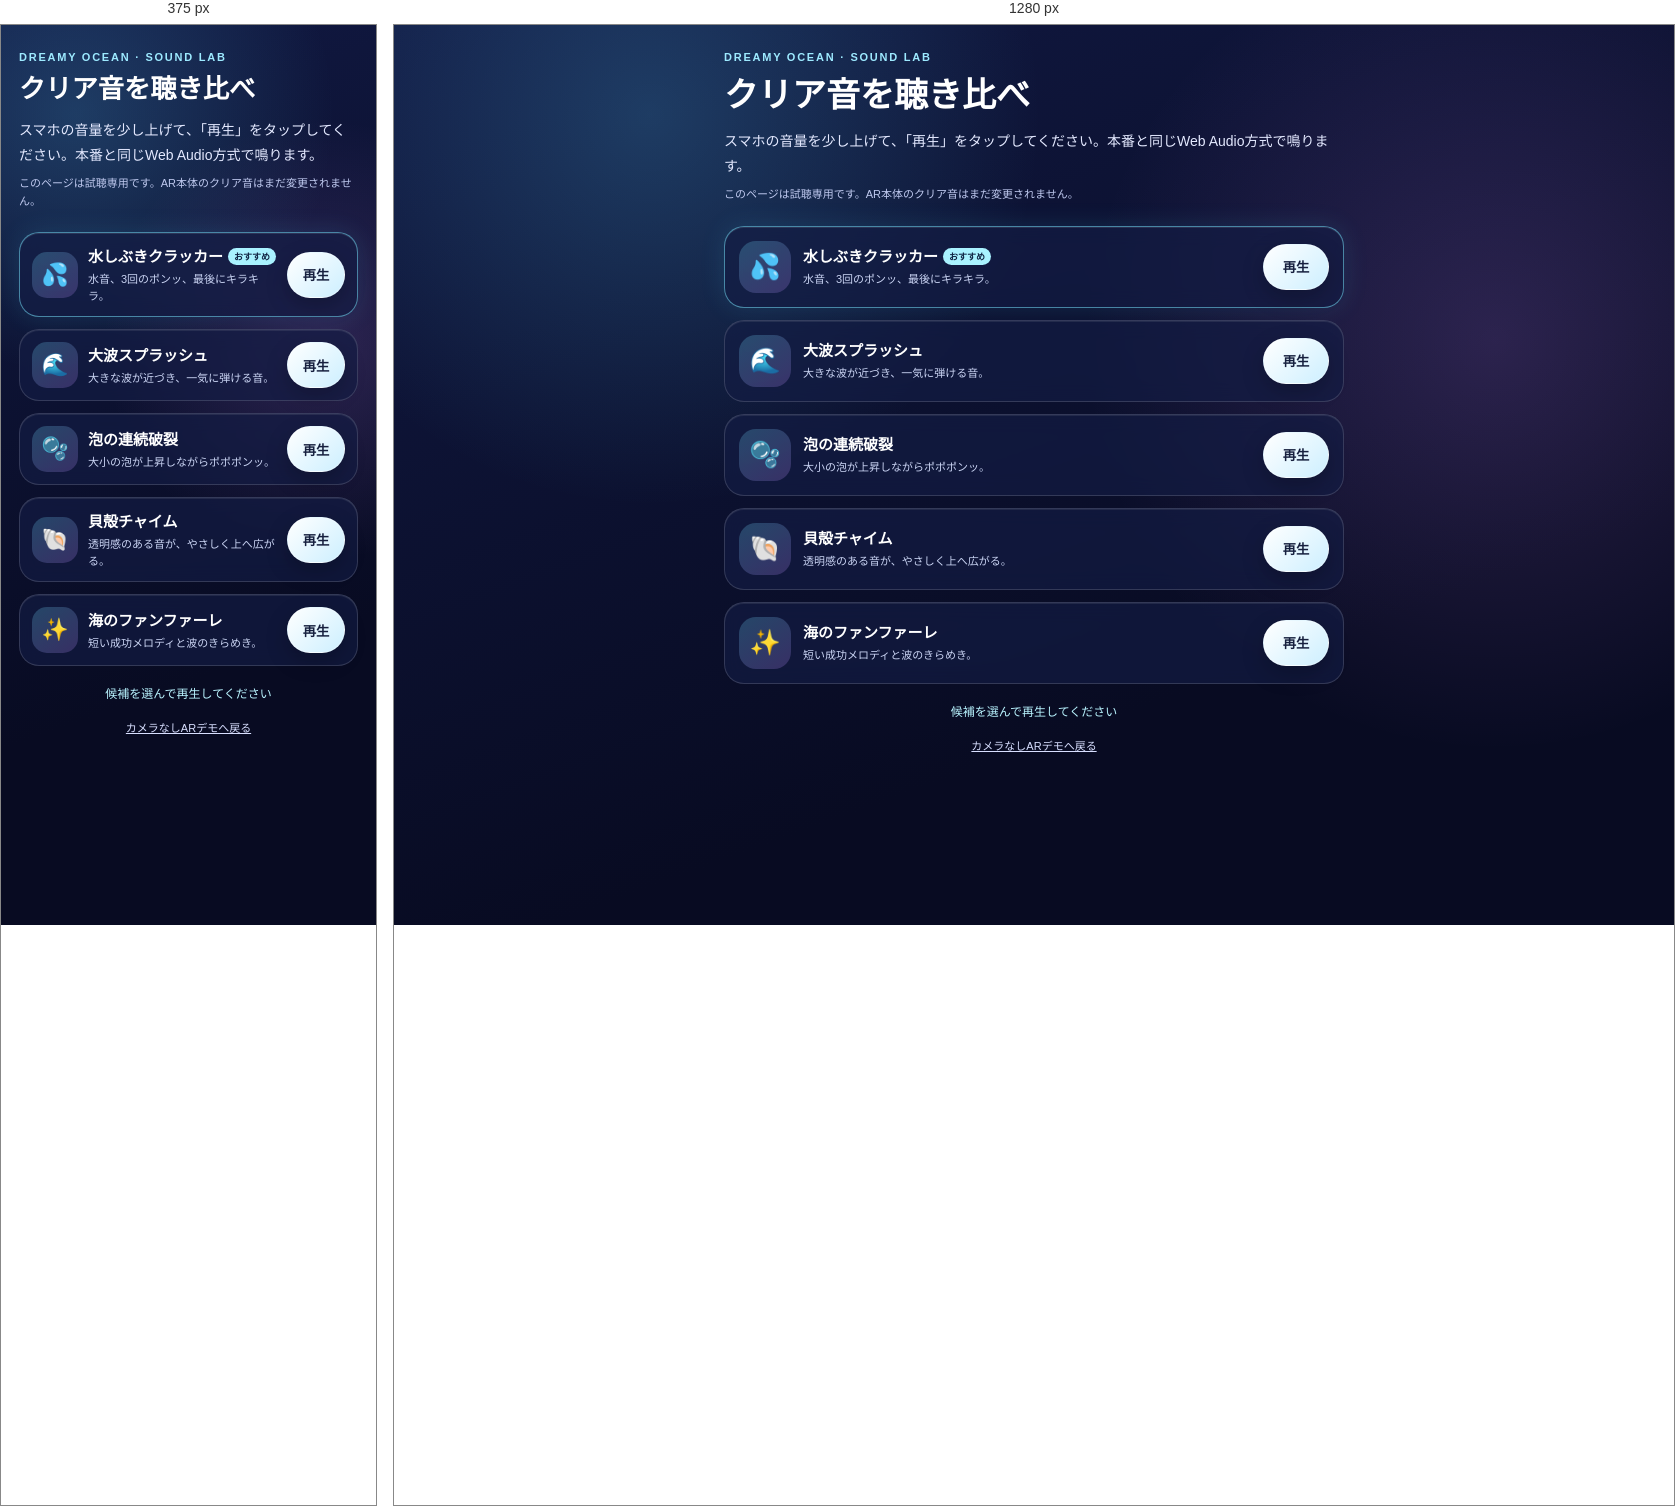
Rendered at 375 px and 1280 px, left to right.

<!-- file: sound-preview.html -->
<!doctype html>
<html lang="ja">
<head>
  <meta charset="utf-8">
  <meta name="viewport" content="width=device-width,initial-scale=1,viewport-fit=cover">
  <meta name="theme-color" content="#0c1233">
  <title>海のなかま AR・クリア音試聴</title>
  <style>
    :root {
      color-scheme: dark;
      font-family: -apple-system, BlinkMacSystemFont, "Hiragino Sans", "Yu Gothic UI", sans-serif;
      background: #080b22;
    }
    * { box-sizing: border-box; }
    body {
      min-height: 100vh;
      margin: 0;
      padding: max(26px, env(safe-area-inset-top)) 18px max(32px, env(safe-area-inset-bottom));
      color: #fff;
      background:
        radial-gradient(circle at 20% 10%, rgba(89, 211, 255, .2), transparent 30%),
        radial-gradient(circle at 86% 35%, rgba(210, 135, 255, .17), transparent 33%),
        linear-gradient(160deg, #111943, #080b22 70%);
    }
    main { width: min(100%, 620px); margin: 0 auto; }
    .eyebrow {
      margin: 0 0 5px;
      color: #9deaff;
      font-size: 11px;
      font-weight: 800;
      letter-spacing: .16em;
    }
    h1 { margin: 0; font-size: clamp(23px, 7vw, 34px); }
    .lead {
      margin: 12px 0 8px;
      color: #e4e9ff;
      font-size: 14px;
      line-height: 1.75;
    }
    .notice {
      margin: 0 0 22px;
      color: #bfc9ef;
      font-size: 11px;
      line-height: 1.6;
    }
    .sounds { display: grid; gap: 12px; }
    .sound-card {
      display: grid;
      grid-template-columns: 52px 1fr auto;
      align-items: center;
      gap: 12px;
      padding: 14px;
      border: 1px solid rgba(255, 255, 255, .15);
      border-radius: 20px;
      background: rgba(20, 28, 68, .68);
      box-shadow: inset 0 1px rgba(255, 255, 255, .08);
      backdrop-filter: blur(10px);
    }
    .sound-card--recommended {
      border-color: rgba(121, 232, 255, .52);
      box-shadow: 0 0 26px rgba(75, 210, 255, .12), inset 0 1px rgba(255, 255, 255, .1);
    }
    .sound-icon {
      width: 52px;
      height: 52px;
      display: grid;
      place-items: center;
      border-radius: 17px;
      font-size: 25px;
      background: linear-gradient(145deg, rgba(109, 230, 255, .23), rgba(196, 134, 255, .22));
    }
    .sound-copy { min-width: 0; }
    .sound-copy h2 { margin: 0; font-size: 15px; }
    .sound-copy p { margin: 5px 0 0; color: #cbd5f4; font-size: 11px; line-height: 1.5; }
    .recommended {
      display: inline-block;
      margin-left: 5px;
      padding: 2px 6px;
      border-radius: 999px;
      color: #102343;
      background: #a9f2ff;
      font-size: 9px;
      vertical-align: 2px;
    }
    .play-button {
      min-width: 66px;
      min-height: 46px;
      border: 1px solid rgba(255, 255, 255, .3);
      border-radius: 999px;
      padding: 0 14px;
      color: #17203f;
      background: linear-gradient(135deg, #fff, #cdefff);
      font-weight: 900;
      box-shadow: 0 8px 22px rgba(0, 0, 0, .22);
      touch-action: manipulation;
    }
    .play-button:active { transform: scale(.96); }
    .play-button:disabled { opacity: .55; }
    #status {
      min-height: 22px;
      margin: 18px 0 0;
      color: #b9f4ff;
      font-size: 12px;
      text-align: center;
    }
    .back-link {
      display: block;
      width: max-content;
      margin: 13px auto 0;
      color: #d8dfff;
      font-size: 11px;
    }
    @media (max-width: 480px) {
      .sound-card { grid-template-columns: 46px 1fr auto; gap: 10px; padding: 12px; }
      .sound-icon { width: 46px; height: 46px; border-radius: 15px; font-size: 22px; }
      .play-button { min-width: 58px; padding: 0 11px; }
    }
  </style>
</head>
<body>
  <main>
    <p class="eyebrow">DREAMY OCEAN · SOUND LAB</p>
    <h1>クリア音を聴き比べ</h1>
    <p class="lead">スマホの音量を少し上げて、「再生」をタップしてください。本番と同じWeb Audio方式で鳴ります。</p>
    <p class="notice">このページは試聴専用です。AR本体のクリア音はまだ変更されません。</p>

    <section class="sounds" aria-label="クリア音候補">
      <article class="sound-card sound-card--recommended">
        <div class="sound-icon" aria-hidden="true">💦</div>
        <div class="sound-copy">
          <h2>水しぶきクラッカー<span class="recommended">おすすめ</span></h2>
          <p>水音、3回のポンッ、最後にキラキラ。</p>
        </div>
        <button class="play-button" type="button" data-sound="water-cracker">再生</button>
      </article>

      <article class="sound-card">
        <div class="sound-icon" aria-hidden="true">🌊</div>
        <div class="sound-copy">
          <h2>大波スプラッシュ</h2>
          <p>大きな波が近づき、一気に弾ける音。</p>
        </div>
        <button class="play-button" type="button" data-sound="big-wave">再生</button>
      </article>

      <article class="sound-card">
        <div class="sound-icon" aria-hidden="true">🫧</div>
        <div class="sound-copy">
          <h2>泡の連続破裂</h2>
          <p>大小の泡が上昇しながらポポポンッ。</p>
        </div>
        <button class="play-button" type="button" data-sound="bubble-burst">再生</button>
      </article>

      <article class="sound-card">
        <div class="sound-icon" aria-hidden="true">🐚</div>
        <div class="sound-copy">
          <h2>貝殻チャイム</h2>
          <p>透明感のある音が、やさしく上へ広がる。</p>
        </div>
        <button class="play-button" type="button" data-sound="shell-chime">再生</button>
      </article>

      <article class="sound-card">
        <div class="sound-icon" aria-hidden="true">✨</div>
        <div class="sound-copy">
          <h2>海のファンファーレ</h2>
          <p>短い成功メロディと波のきらめき。</p>
        </div>
        <button class="play-button" type="button" data-sound="ocean-fanfare">再生</button>
      </article>
    </section>

    <p id="status" role="status">候補を選んで再生してください</p>
    <a class="back-link" href="./index.html?demo=1">カメラなしARデモへ戻る</a>
  </main>

  <script type="module" src="./src/sound-preview.js?v=20260729-preview2"></script>
</body>
</html>